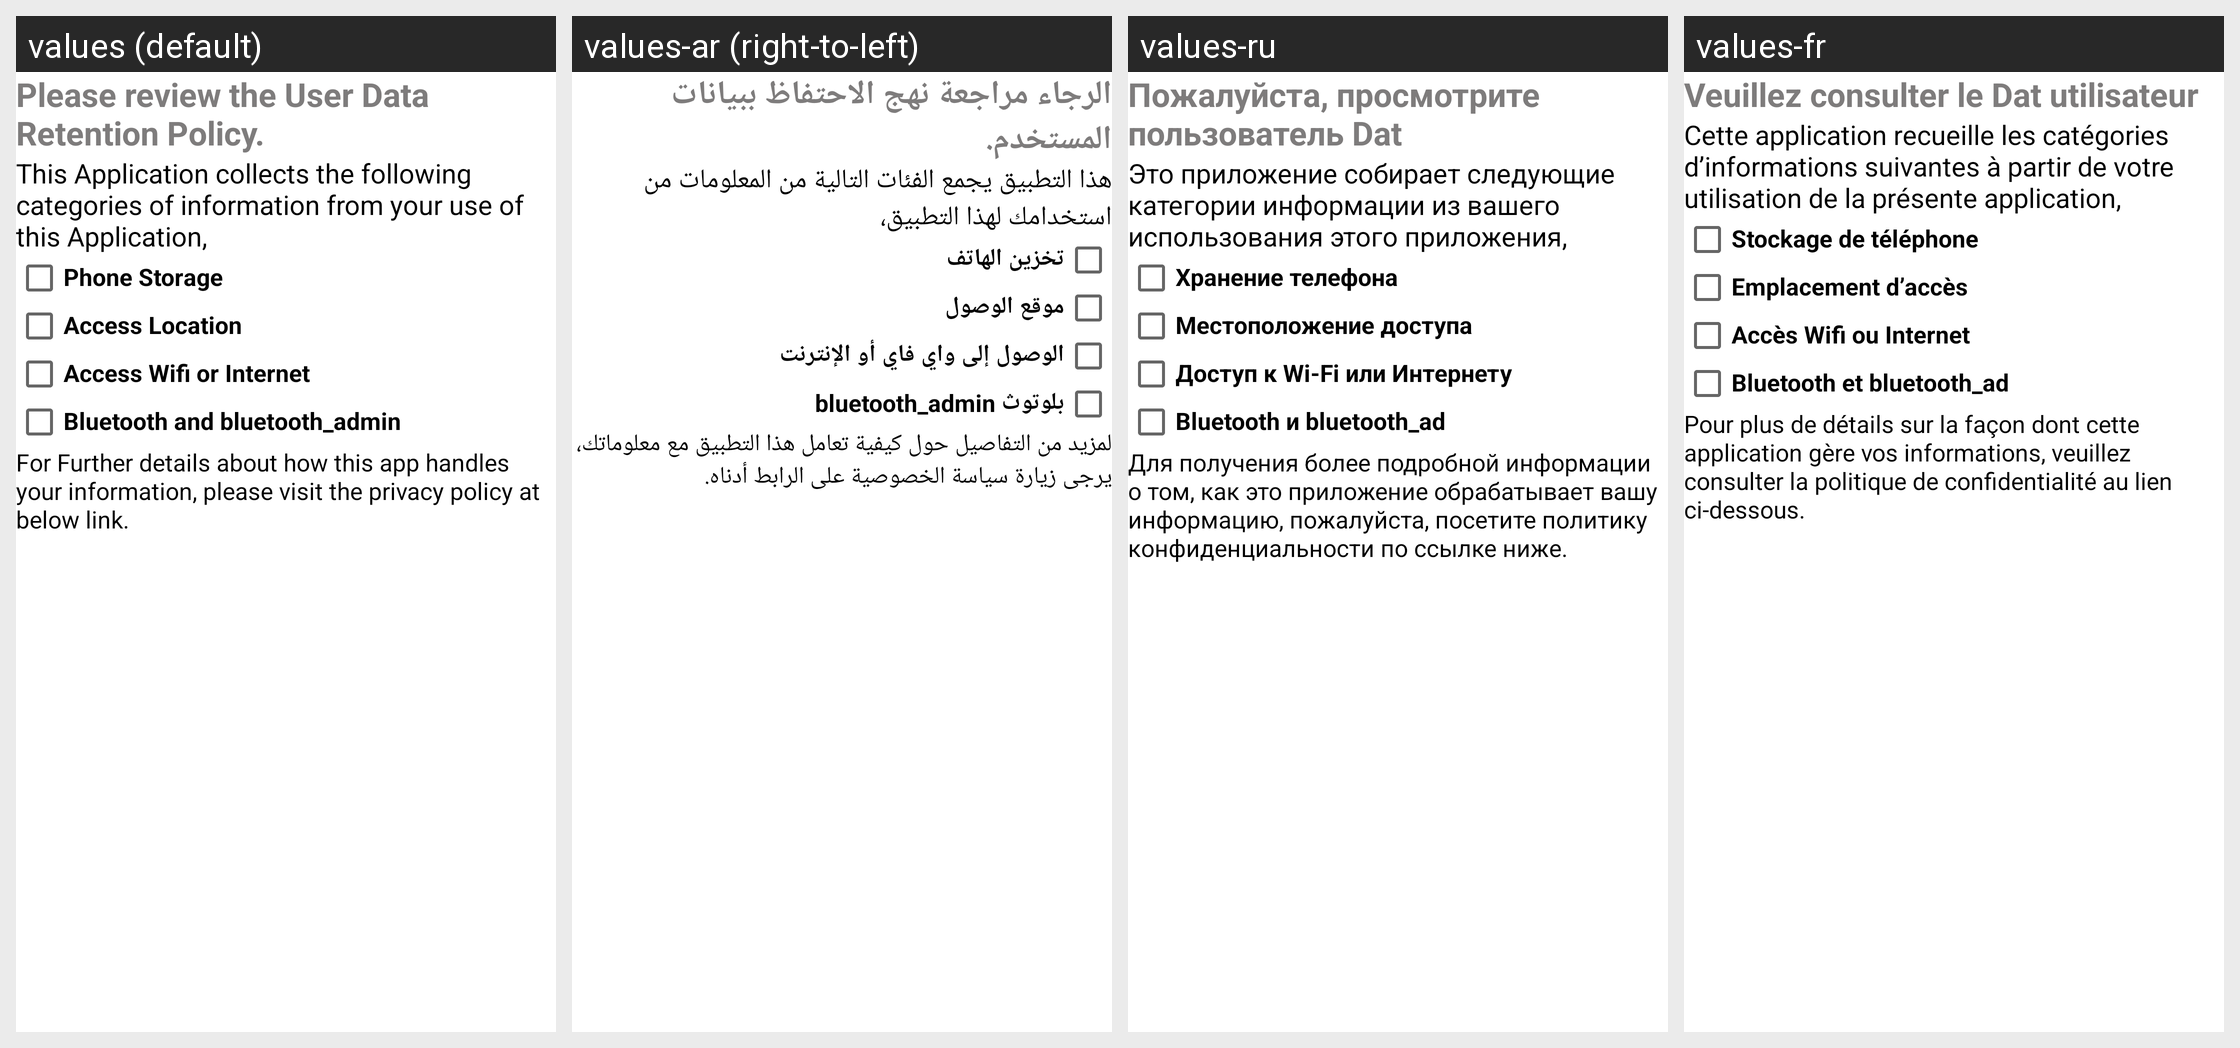

Strings drawn on this Android screen and how each of the app's shown locales translates them:
Android screen res/layout/activity_privacy_policy.xml rendered under 4 locales, left to right: values (default), values-ar (right-to-left), values-ru, values-fr. Device: Nexus 5 (rendered at 1080×1920; each locale shown at half size, 540×960, under a caption strip naming it); theme AppTheme.
Other locales in the repository, not shown: values-de, values-en, values-fil, values-in, values-it, values-pl, values-pt, values-tr, values-vi, values-zh.
Strings drawn on this screen, with the default value and each locale's value (text and hints the layout hard-codes, and strings that could not be matched under every locale, appear in the picture but are not listed):

privacpolicy_reviewText
  values: Please review the User Data Retention Policy.
  values-ar: الرجاء مراجعة نهج الاحتفاظ ببيانات المستخدم.
  values-ru: Пожалуйста, просмотрите пользователь Dat
  values-fr: Veuillez consulter le Dat utilisateur

privacyPolicyDescription
  values: This Application collects the following categories of information from your use of this Application,
  values-ar: هذا التطبيق يجمع الفئات التالية من المعلومات من استخدامك لهذا التطبيق،
  values-ru: Это приложение собирает следующие категории информации из вашего использования этого приложения,
  values-fr: Cette application recueille les catégories d’informations suivantes à partir de votre utilisation de la présente application,

phone_storage
  values: Phone Storage
  values-ar: تخزين الهاتف
  values-ru: Хранение телефона
  values-fr: Stockage de téléphone

access_location
  values: Access Location
  values-ar: موقع الوصول
  values-ru: Местоположение доступа
  values-fr: Emplacement d’accès

access_wifi_or_internet
  values: Access Wifi or Internet
  values-ar: الوصول إلى واي فاي أو الإنترنت
  values-ru: Доступ к Wi-Fi или Интернету
  values-fr: Accès Wifi ou Internet

bluetooth_and_bluetooth_admin
  values: Bluetooth and bluetooth_admin
  values-ar: بلوتوث bluetooth_admin
  values-ru: Bluetooth и bluetooth_ad
  values-fr: Bluetooth et bluetooth_ad

privacyPolicyLinkMessage
  values: For Further details about how this app handles your information, please visit the privacy policy at below link.
  values-ar: لمزيد من التفاصيل حول كيفية تعامل هذا التطبيق مع معلوماتك، يرجى زيارة سياسة الخصوصية على الرابط أدناه.
  values-ru: Для получения более подробной информации о том, как это приложение обрабатывает вашу информацию, пожалуйста, посетите политику конфиденциальности по ссылке ниже.
  values-fr: Pour plus de détails sur la façon dont cette application gère vos informations, veuillez consulter la politique de confidentialité au lien ci-dessous.
